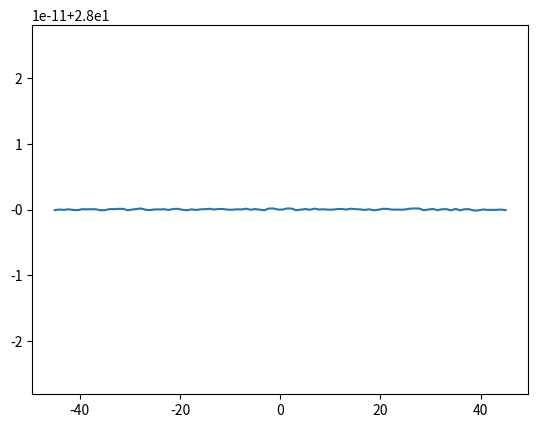

The matplotlib source for this figure:
# -*- coding: utf-8 -*-
"""
Created on Fri Jun  9 12:11:44 2017

@author: mallman
"""
import numpy as np
import math as m
import random as rr
import operator
import matplotlib.pyplot as plt

degToRad = (np.pi/180)

def getTSaha(**params):
  alpha = params['alpha']*degToRad
  A = params['A']
  D = params['D']
  theta = params['theta']*degToRad
  T = np.array([[m.cos(theta), -m.sin(theta)*m.cos(alpha), m.sin(theta)*m.sin(alpha), A*m.cos(theta)],
                [m.sin(theta), m.cos(theta)*m.cos(alpha), -m.cos(theta)*m.sin(alpha), A*m.sin(theta)],
                [0, m.sin(alpha), m.cos(alpha), D],
                [0, 0, 0, 1]])
  return np.matrix(T)

def getTCraig(**params):
  alpha = params['alpha']*degToRad
  A = params['A']
  D = params['D']
  theta = params['theta']*degToRad
  T = np.array([[m.cos(theta), -m.sin(theta), 0, A],
                [m.sin(theta)*m.cos(alpha), m.cos(theta)*m.cos(alpha), -m.sin(alpha), -m.sin(alpha)*D],
                [m.sin(theta)*m.sin(alpha), m.cos(theta)*m.sin(alpha), m.cos(alpha), m.cos(alpha)*D],
                [0, 0, 0, 1]])
  return np.matrix(T)

def getTCraig2(thetaVal, **params):
  alpha = params['alpha']*degToRad
  A = params['A']
  D = params['D']
  theta = thetaVal*degToRad
  T = np.array([[m.cos(theta), -m.sin(theta), 0, A],
                [m.sin(theta)*m.cos(alpha), m.cos(theta)*m.cos(alpha), -m.sin(alpha), -m.sin(alpha)*D],
                [m.sin(theta)*m.sin(alpha), m.cos(theta)*m.sin(alpha), m.cos(alpha), m.cos(alpha)*D],
                [0, 0, 0, 1]])
  return np.matrix(T)

def getTbF(**DH):
  return getTCraig(**DH['S'])*getTCraig(**DH['L'])*getTCraig(**DH['U'])*getTCraig(**DH['R'])*getTCraig(**DH['B'])*getTCraig(**DH['T'])*getTCraig(**DH['F'])

def getBFmm(**DH):
  return getTSaha(**DH['Base'])*getTSaha(**DH['S'])*getTSaha(**DH['L'])*getTSaha(**DH['U'])*getTSaha(**DH['R'])*getTSaha(**DH['B'])*getTSaha(**DH['T'])

def getBFsa(**DH):
  return getTCraig(**DH['S'])*getTCraig(**DH['L'])*getTCraig(**DH['U'])*getTCraig(**DH['R'])*getTCraig(**DH['B'])*getTCraig(**DH['T'])*getTCraig(**DH['F'])
  
def getTbFRand(jointChar, valChar, **DH):
  valToMod = DH[jointChar][valChar]
  DH[jointChar][valChar] = getRand(valToMod)
  return getTbF(**DH)
  
def getRand(val):
  rVal = 0.1*val*(rr.random() - 0.5) + val
  #rVal = 0.9*val
  return rVal

def getOffsets(**DH):
  T = getTbF(**DH)
  return (T[0,3], T[1,3], T[2,3])

def getPathErr(modJoint, modParam, modVal, **DH):
  valToMod = DH[modJoint][modParam]
  DH[modJoint][modParam] = (1 + modVal)*valToMod
  r1 = getOffsets(**DH)
  DH[modJoint][modParam] = (1 - modVal)*valToMod
  r2 = getOffsets(**DH)
  r = r1 + r2
  DH[modJoint][modParam] = valToMod
  return getErr(*r)
  
def getErr(*r):
  r1 = r[:3]
  r2 = r[3:]
  diffs = tuple(map(operator.sub,r2,r1))
  absDiffs = tuple(abs(x) for x in diffs)
  dMag = np.sqrt(sum(tuple(x**2 for x in diffs)))
  return dMag, absDiffs

def rndToZero(arr):
  outArr = np.zeros(arr.shape)
  for i,a in enumerate(arr):
    for j,el in enumerate(a):
      if (np.abs(el) < 1e-12):
        outArr[i,j] = 0
      else:
        outArr[i,j] = el
  return np.reshape(outArr, np.shape(arr))

  

if __name__ == "__main__":
  S = {'alpha': 0, 'A': 0, 'D': 540,'theta': 0} #(alpha, A, D, theta)
  L = {'alpha':90, 'A': 140, 'D': 0, 'theta': 90}
  U = {'alpha':0, 'A': 1150, 'D': 0, 'theta': 0}
  R = {'alpha':90, 'A': 210, 'D': 1225, 'theta': 0}
  B = {'alpha':90, 'A': 0, 'D': 0, 'theta': 90}
  T = {'alpha':-90,'A': 0, 'D': 0, 'theta': -90}
  F = {'alpha':0, 'A': 0, 'D': 175, 'theta': -90}
  
  dhDict = {}
  dhDict['S'] = S
  dhDict['L'] = L
  dhDict['U'] = U
  dhDict['R'] = R
  dhDict['B'] = B
  dhDict['T'] = T
  dhDict['F'] = F
  
  sweepJoint = 'S'
  modJoints = ['L']
  modParam = 'A'
  modVal = 0.1
  theta0 = dhDict[sweepJoint]['theta']
  for jnt in modJoints:
    dMags = []
    valToMod = dhDict[jnt][modParam]
    theta = np.linspace(-45, 45, 100)
    for i, t in enumerate(theta):
      dhDict[sweepJoint]['theta'] = t + theta0
      dMag, diffs = getPathErr(jnt, modParam, modVal, **dhDict)
      dMags.append(dMag)
  plt.plot(theta, dMags)
  plt.show()
      
      
  '''
    plt.plot(x1Vals, y1Vals, label = 'larger')
    plt.plot(x2Vals, y2Vals, label = 'smaller')
    plt.xlabel('x (mm)')
    plt.ylabel('y (mm)')
    plt.title('Sweeping %s, Modulating %s[%s] by %0.0f%%' %(sweepJoint, jnt, modParam, modVal*100))
    plt.show(block = False)
    plt.legend()
    saveName = 'sweep_%s_Modulate_%s_%s_by_%0.0fPercent.png' % (sweepJoint, jnt, modParam, modVal*100)
    plt.savefig(saveName)
    plt.clf()
    '''
    

    
    
  
  
  '''
  path = "C:\\Users\\<user>\\Documents\\git\\DHParams\\tForm.txt"
  np.savetxt(path, np.reshape(TbF,(1,-1)))
  '''
  
  
  
  